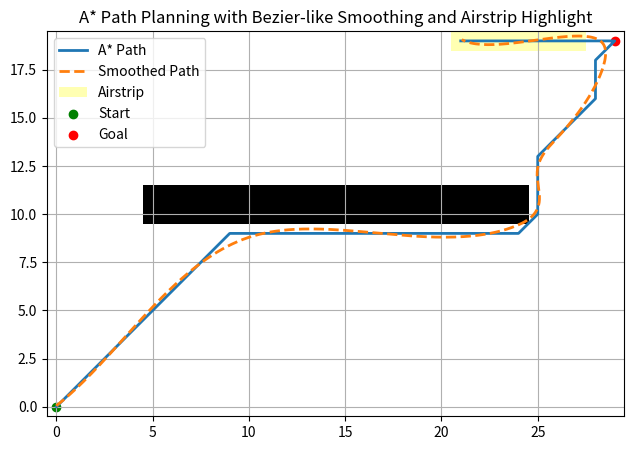

This figure's Python source:
###===--------------------------------------------===###
# Script:        A_star.py
# [redacted]
# Created on:    2025-04
# Last Modified: 2025-04
# Description:   A* path planning algorithm with Bezier-like smoothing and airstrip highlight
# Version:       1.0
###===--------------------------------------------===###    

import heapq
import numpy as np
import matplotlib.pyplot as plt
from scipy.interpolate import splprep, splev

class Node:
    def __init__(self, x, y, cost, parent=None):
        self.x = x
        self.y = y
        self.cost = cost  
        self.parent = parent

    def __lt__(self, other):
        return self.cost < other.cost


def heuristic(a, b):
    return np.hypot(a[0] - b[0], a[1] - b[1])


def get_neighbors(x, y, grid):
    moves = [(-1,0), (1,0), (0,-1), (0,1),
             (-1,-1), (-1,1), (1,-1), (1,1)]
    for dx, dy in moves:
        nx, ny = x + dx, y + dy
        if 0 <= nx < grid.shape[0] and 0 <= ny < grid.shape[1]:
            if grid[nx, ny] == 0:
                yield (nx, ny)


def a_star(grid, start, goal):
    open_list = []
    start_node = Node(*start, 0.0)
    heapq.heappush(open_list, (0.0, start_node))
    came_from = {}
    cost_so_far = {start: 0.0}

    while open_list:
        _, current = heapq.heappop(open_list)
        if (current.x, current.y) == goal:
            # Reconstruct path
            path = []
            while current:
                path.append((current.x, current.y))
                current = current.parent
            return list(reversed(path))

        for nx, ny in get_neighbors(current.x, current.y, grid):
            new_cost = cost_so_far[(current.x, current.y)] + heuristic((current.x, current.y), (nx, ny))
            if (nx, ny) not in cost_so_far or new_cost < cost_so_far[(nx, ny)]:
                cost_so_far[(nx, ny)] = new_cost
                priority = new_cost + heuristic((nx, ny), goal)
                heapq.heappush(open_list, (priority, Node(nx, ny, new_cost, current)))
    return None


grid = np.zeros((20, 30), dtype=int)
grid[10:12, 5:25] = 1  

start = (0, 0)
goal = (19, 29)
path = a_star(grid, start, goal)

path.extend([(19, 27), (19, 25), (19, 23), (19, 21)])

# Plot
plt.figure(figsize=(8, 5))
plt.imshow(grid, cmap='gray_r')

if path:
    coords = np.array(path)
    py, px = coords[:,0], coords[:,1]
    plt.plot(px, py, linewidth=2, label='A* Path')

    x = px
    y = py
    tck, u = splprep([x, y], s=2)
    u_new = np.linspace(0, 1, 300)
    x_smooth, y_smooth = splev(u_new, tck)
    plt.plot(x_smooth, y_smooth, linewidth=2, linestyle='--', label='Smoothed Path')

    airstrip_points = coords[-4:]
    min_x, max_x = np.min(airstrip_points[:,1]), np.max(airstrip_points[:,1])
    min_y, max_y = np.min(airstrip_points[:,0]), np.max(airstrip_points[:,0])
    plt.gca().add_patch(plt.Rectangle((min_x - 0.5, min_y - 0.5),
                                      (max_x - min_x) + 1, (max_y - min_y) + 1,
                                      linewidth=0, edgecolor='none', facecolor='yellow', alpha=0.3, label='Airstrip'))


    plt.scatter(start[1], start[0], c='green', label='Start')
    plt.scatter(goal[1], goal[0], c='red', label='Goal')

else:
    print("No path found.")

plt.legend()
plt.title("A* Path Planning with Bezier-like Smoothing and Airstrip Highlight")
plt.gca().invert_yaxis()
plt.grid(True)
plt.show()